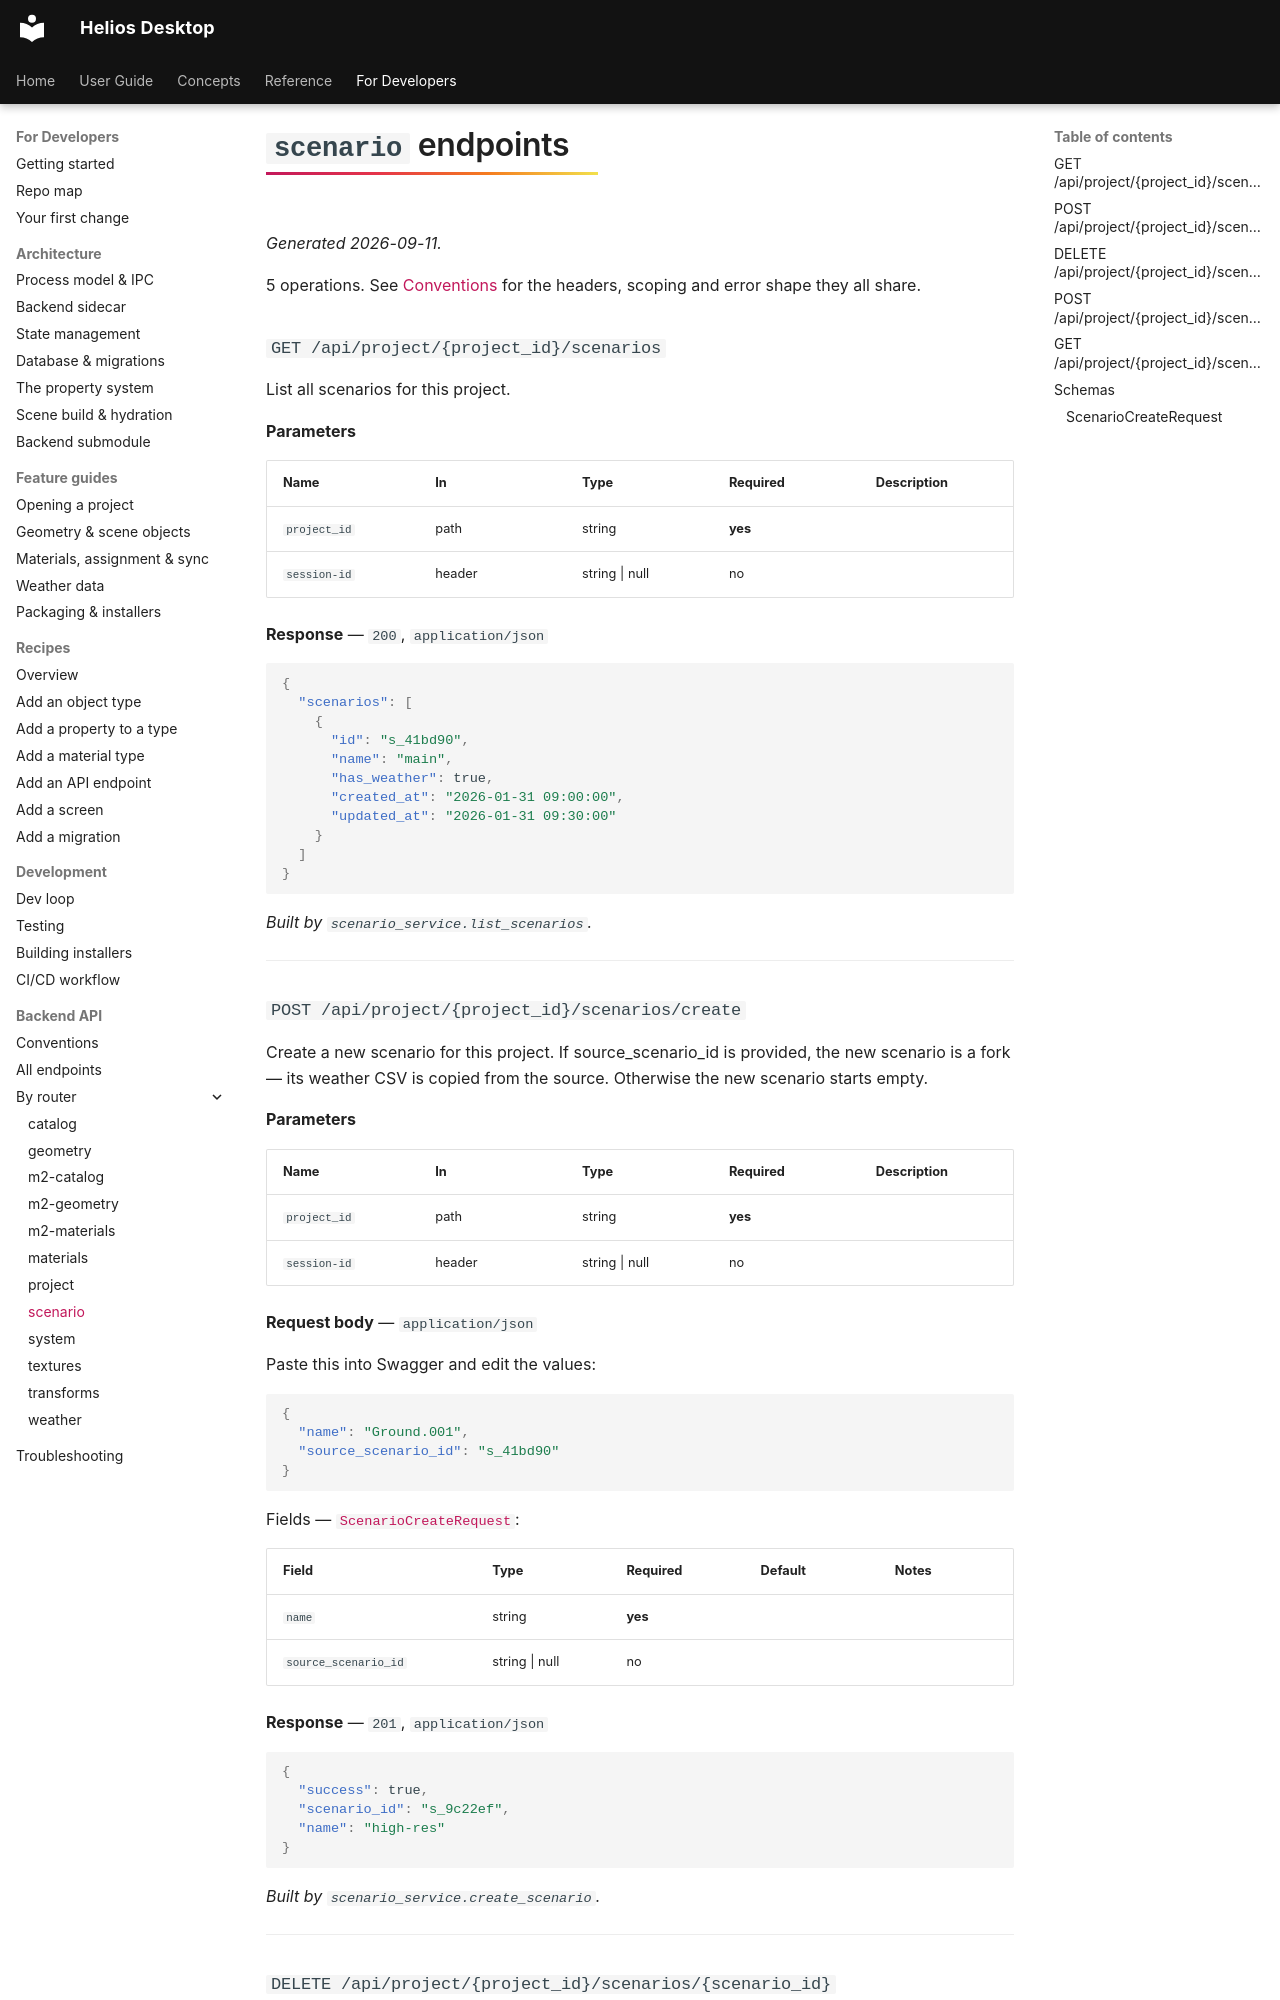

repository: vishal-singh-sarver/heliosdesktop · page: dev/api/ops/scenario/index.html · generator: mkdocs

<!-- GENERATED FILE — do not edit by hand.
     Regenerate: helios-desktop-backend/venv/bin/python3 docs/gen/generate_reference.py -->

# `scenario` endpoints

*Generated 2026-09-11.*

5 operations. See [Conventions](../http.md) for the headers, scoping and error shape they all share.

### `GET /api/project/{project_id}/scenarios` {#op-get-api-project-project-id-scenarios}

List all scenarios for this project.

**Parameters**

| Name | In | Type | Required | Description |
|---|---|---|---|---|
| `project_id` | path | string | **yes** |  |
| `session-id` | header | string \| null | no |  |

**Response** — `200`, `application/json`

```json
{
  "scenarios": [
    {
      "id": "s_41bd90",
      "name": "main",
      "has_weather": true,
      "created_at": "2026-01-31 09:00:00",
      "updated_at": "2026-01-31 09:30:00"
    }
  ]
}
```

*Built by `scenario_service.list_scenarios`.*

---

### `POST /api/project/{project_id}/scenarios/create` {#op-post-api-project-project-id-scenarios-create}

Create a new scenario for this project. If source_scenario_id is
provided, the new scenario is a fork — its weather CSV is copied from
the source. Otherwise the new scenario starts empty.

**Parameters**

| Name | In | Type | Required | Description |
|---|---|---|---|---|
| `project_id` | path | string | **yes** |  |
| `session-id` | header | string \| null | no |  |

**Request body** — `application/json`

Paste this into Swagger and edit the values:

```json
{
  "name": "Ground.001",
  "source_scenario_id": "s_41bd90"
}
```

Fields — [`ScenarioCreateRequest`](#scenariocreaterequest):

| Field | Type | Required | Default | Notes |
|---|---|---|---|---|
| `name` | string | **yes** |  |  |
| `source_scenario_id` | string \| null | no |  |  |

**Response** — `201`, `application/json`

```json
{
  "success": true,
  "scenario_id": "s_9c22ef",
  "name": "high-res"
}
```

*Built by `scenario_service.create_scenario`.*

---

### `DELETE /api/project/{project_id}/scenarios/{scenario_id}` {#op-delete-api-project-project-id-scenarios-scenario-id}

Delete a scenario: DB row, in-memory context, and on-disk folder.

**Parameters**

| Name | In | Type | Required | Description |
|---|---|---|---|---|
| `project_id` | path | string | **yes** |  |
| `scenario_id` | path | string | **yes** |  |
| `session-id` | header | string \| null | no |  |

**Response** — `200`, `application/json`

```json
{
  "success": true,
  "scenario_id": "s_9c22ef"
}
```

*Built by `scenario_service.delete_scenario`.*

---
